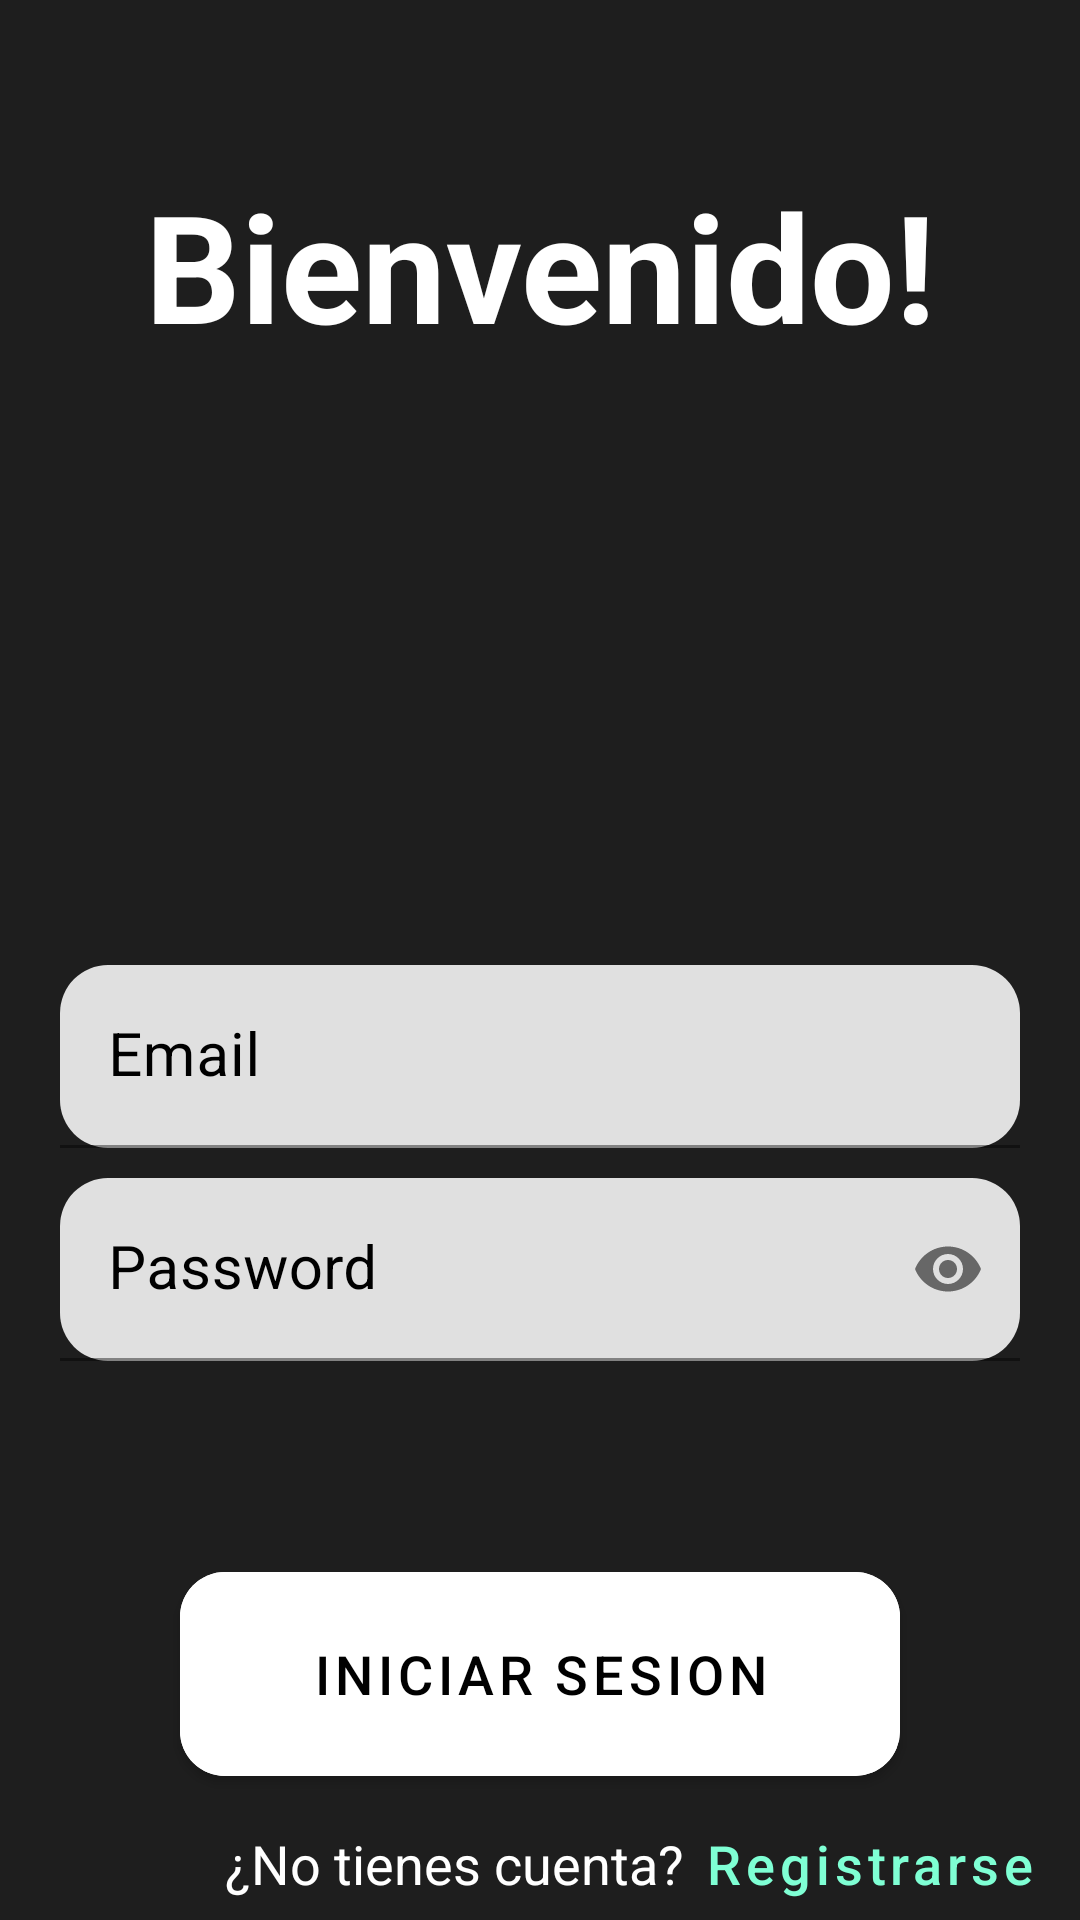

Reconstruct the res/layout file that produces this screen, plus the resources it refers to.
<!-- AndroidManifest.xml: application theme Theme.Unidad3A -->
<!-- res/layout/fragment_login.xml -->
<?xml version="1.0" encoding="utf-8"?>
<FrameLayout xmlns:android="http://schemas.android.com/apk/res/android"
    xmlns:app="http://schemas.android.com/apk/res-auto"
    xmlns:tools="http://schemas.android.com/tools"
    android:layout_width="match_parent"
    android:background="@color/lelegray"
    android:layout_height="match_parent">

    <ScrollView
        android:layout_width="match_parent"
        android:layout_height="match_parent"
        android:clipToPadding="true"
        android:fillViewport="false">
        
        <LinearLayout
            android:layout_width="match_parent"
            android:layout_height="match_parent"
            android:orientation="vertical">

            <TextView
                android:layout_width="match_parent"
                android:layout_height="wrap_content"
                android:layout_marginTop="55dp"
                android:gravity="center_horizontal"
                android:text="Bienvenido!"
                android:textColor="@color/White"
                android:textSize="50sp"
                android:textStyle="bold" />

            <com.google.android.material.textfield.TextInputLayout
                android:layout_width="match_parent"
                android:layout_height="wrap_content"
                android:layout_marginLeft="10dp"
                android:layout_marginTop="200dp"
                android:layout_marginRight="10dp"
                android:textColorHint="@color/black"
                app:boxCornerRadiusBottomEnd="16dp"
                app:boxCornerRadiusBottomStart="16dp"
                app:boxCornerRadiusTopEnd="16dp"
                app:boxCornerRadiusTopStart="16dp">

                <com.google.android.material.textfield.TextInputEditText
                    android:id="@+id/txtCorreoLogIn"
                    android:layout_width="match_parent"
                    android:layout_height="wrap_content"
                    android:layout_marginLeft="10dp"
                    android:layout_marginRight="10dp"
                    android:hint="Email"
                    android:textColor="@color/black"
                    android:textSize="20dp" />

            </com.google.android.material.textfield.TextInputLayout>

            <com.google.android.material.textfield.TextInputLayout
                android:layout_width="match_parent"
                android:layout_height="wrap_content"
                android:layout_marginLeft="10dp"
                android:layout_marginTop="0dp"
                android:layout_marginRight="10dp"
                android:textColorHint="@color/black"
                app:boxCornerRadiusBottomEnd="16dp"
                app:boxCornerRadiusBottomStart="16dp"
                app:boxCornerRadiusTopEnd="16dp"
                app:boxCornerRadiusTopStart="16dp"
                app:endIconMode="password_toggle">

                <com.google.android.material.textfield.TextInputEditText
                    android:id="@+id/txtContraseñaLogIn"
                    android:layout_width="match_parent"
                    android:layout_height="wrap_content"
                    android:layout_marginLeft="10dp"
                    android:layout_marginTop="10dp"
                    android:layout_marginRight="10dp"
                    android:hint="Password"
                    android:inputType="textPassword"
                    android:textColor="@color/black"
                    android:textSize="20dp" />

            </com.google.android.material.textfield.TextInputLayout>

            <TextView
                android:id="@+id/txtError"
                android:layout_width="match_parent"
                android:layout_height="wrap_content"
                android:layout_marginTop="10dp"
                android:gravity="center_horizontal"
                android:textColor="@color/red"
                android:textSize="22dp" />

            <com.google.android.material.button.MaterialButton
                android:id="@+id/btIrHome"
                android:layout_width="match_parent"
                android:layout_height="80dp"
                android:layout_marginLeft="60dp"
                android:layout_marginTop="25dp"
                android:layout_marginRight="60dp"
                android:textColor="@color/black"
                android:backgroundTint="@color/white"
                android:text="Iniciar Sesion"
                android:textSize="18dp"
                app:cornerRadius="15dp" />


            <LinearLayout
                android:layout_width="wrap_content"
                android:layout_height="wrap_content"
                android:layout_marginLeft="75dp"
                android:layout_marginTop="5dp"
                android:gravity="center_horizontal"
                android:orientation="horizontal">

                <TextView
                    android:layout_width="wrap_content"
                    android:layout_height="wrap_content"
                    android:text="¿No tienes cuenta?"
                    android:textColor="@color/White"
                    android:textSize="18dp" />

                <com.google.android.material.button.MaterialButton
                    android:id="@+id/btIrRegistro"
                    android:layout_width="wrap_content"
                    android:layout_height="wrap_content"
                    android:layout_marginLeft="7dp"
                    android:backgroundTint="@android:color/transparent"
                    android:minWidth="0dp"
                    android:minHeight="0dp"
                    android:outlineProvider="none"
                    android:padding="0dp"
                    android:paddingBottom="0dp"
                    android:text="Registrarse"
                    android:textAllCaps="false"
                    android:textColor="@color/Aquamarine"
                    android:textSize="18dp" />

            </LinearLayout>
        </LinearLayout>
    </ScrollView>
</FrameLayout>
<!-- resources referenced by this layout -->
<resources>
  <color name="Aquamarine">#7FFFD4</color>
  <color name="White">#FFFFFF</color>
  <color name="black">#FF000000</color>
  <color name="lelegray">#1e1e1e</color>
  <color name="red">#FF0000</color>
  <color name="white">#FFFFFFFF</color>
  <style name="Theme.Unidad3A" parent="Theme.MaterialComponents.DayNight.DarkActionBar">
          
          <item name="colorPrimary">@color/blackgray</item>
          <item name="colorPrimaryVariant">@color/purple_700</item>
          <item name="colorOnPrimary">@color/white</item>
          
          <item name="colorSecondary">@color/teal_200</item>
          <item name="colorSecondaryVariant">@color/teal_700</item>
          <item name="colorOnSecondary">@color/black</item>
          
          <item name="android:statusBarColor">?attr/colorPrimaryVariant</item>
          
      </style>
  <color name="blackgray">#121212</color>
  <color name="purple_700">#FF3700B3</color>
  <color name="teal_200">#FF03DAC5</color>
  <color name="teal_700">#FF018786</color>
</resources>
